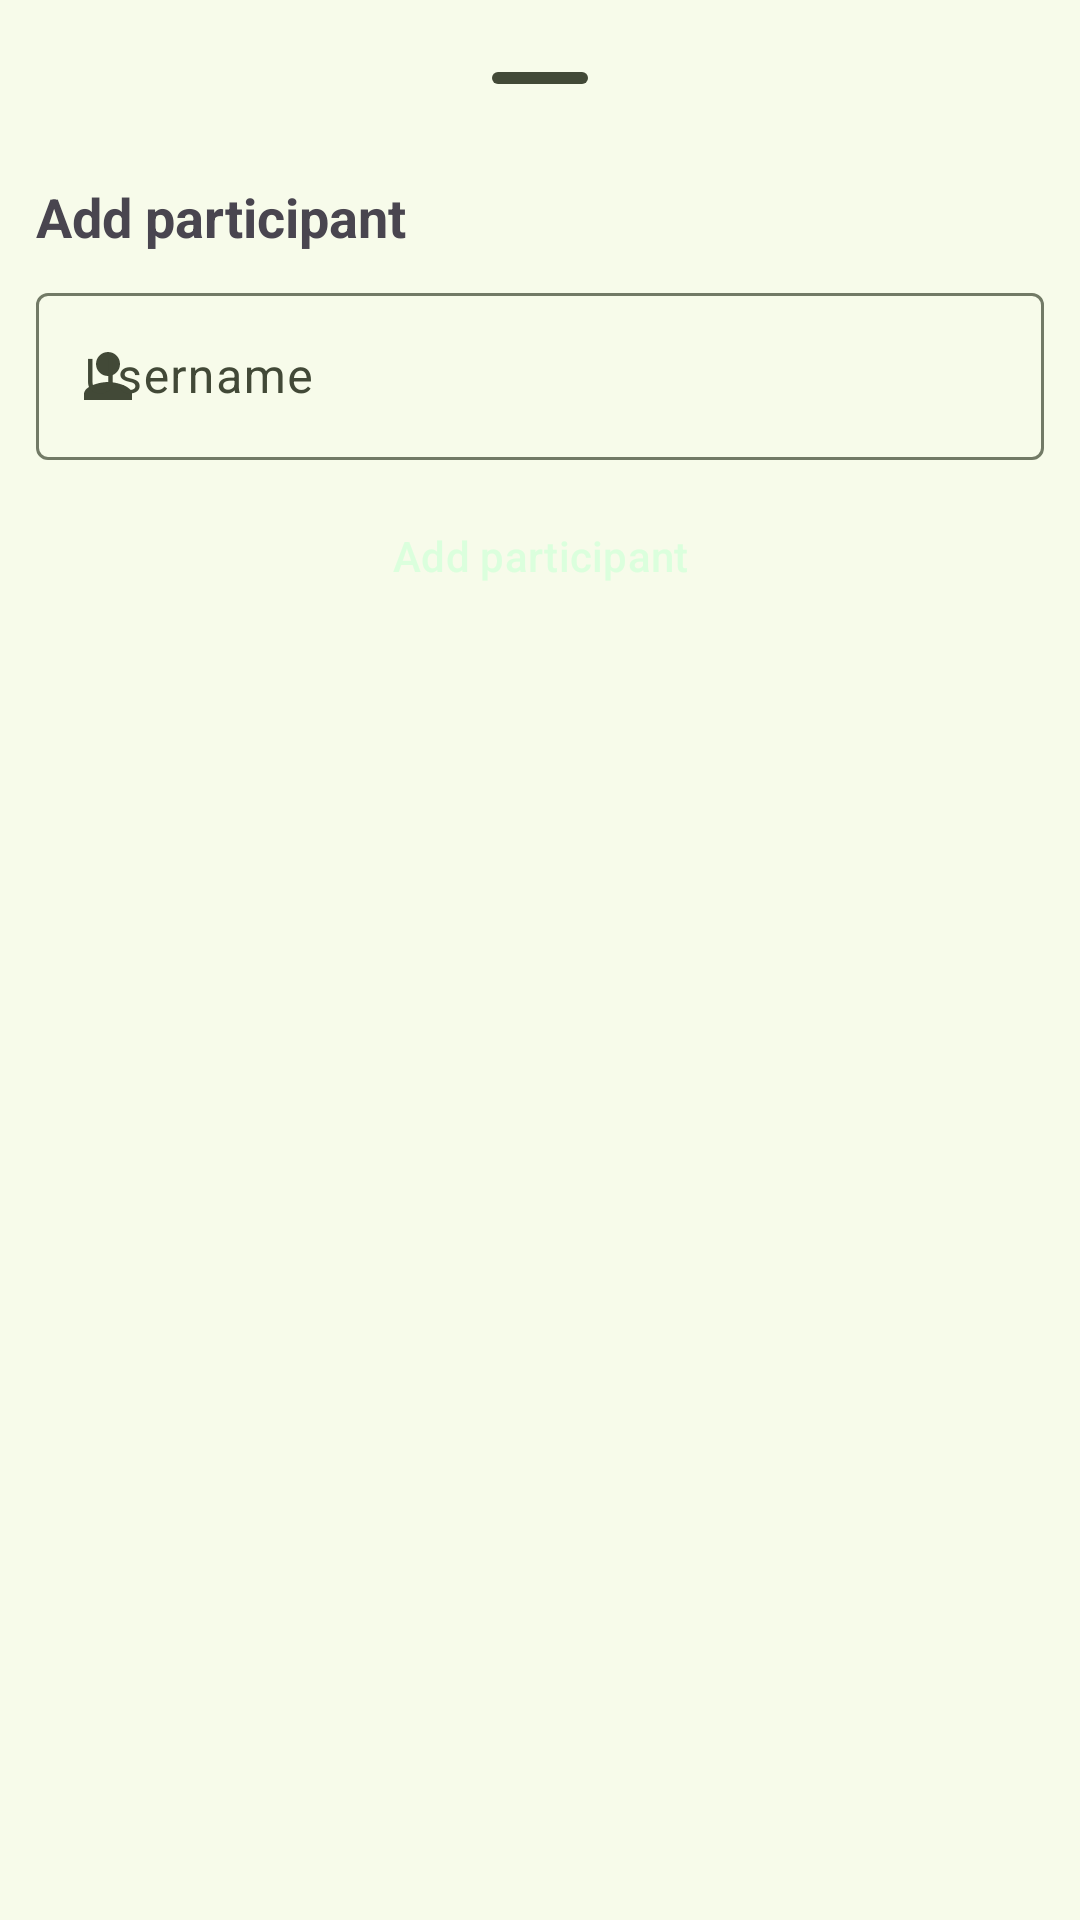

Layout XML and referenced resources for this Android screen:
<!-- AndroidManifest.xml: application theme Theme.TravelHub -->
<!-- res/layout/bottom_sheet_layout_add_participant.xml -->
<?xml version="1.0" encoding="utf-8"?>
<LinearLayout xmlns:android="http://schemas.android.com/apk/res/android"
    xmlns:app="http://schemas.android.com/apk/res-auto"
    android:layout_width="match_parent"
    android:layout_height="wrap_content"
    android:orientation="vertical"
    android:padding="12dp">

    <com.google.android.material.bottomsheet.BottomSheetDragHandleView
        android:layout_width="match_parent"
        android:layout_height="wrap_content" />



    <androidx.constraintlayout.widget.ConstraintLayout
        android:layout_width="match_parent"
        android:layout_height="wrap_content">

        <TextView
            android:id="@+id/seg_add_title"
            android:layout_width="wrap_content"
            android:layout_height="wrap_content"
            android:text="@string/add_participants"
            android:textAppearance="@style/TextAppearance.AppCompat.Medium"
            android:textStyle="bold"
            app:layout_constraintStart_toStartOf="parent"
            app:layout_constraintTop_toTopOf="parent" />

        <com.google.android.material.textfield.TextInputLayout
            android:id="@+id/username_text_field"
            android:layout_width="match_parent"
            android:layout_height="wrap_content"
            android:layout_marginTop="8dp"
            android:hint="@string/username"
            app:layout_constraintEnd_toEndOf="parent"
            app:layout_constraintStart_toStartOf="parent"
            app:layout_constraintTop_toBottomOf="@id/seg_add_title"
            app:startIconDrawable="@drawable/baseline_person_24">

            <com.google.android.material.textfield.TextInputEditText
                android:layout_width="match_parent"
                android:layout_height="wrap_content" />

        </com.google.android.material.textfield.TextInputLayout>


        <Button
            android:id="@+id/button_add_partecipant"
            style="@style/Widget.Material3.Button.ElevatedButton"
            android:layout_width="0dp"
            android:layout_height="wrap_content"
            android:layout_marginVertical="8dp"
            android:backgroundTint="@color/colorPrimaryDark"
            android:text="@string/add_participants"
            android:textColor="#DBFFDD"
            app:icon="@drawable/baseline_add_34"
            app:iconTint="#FFFFFF"
            app:layout_constraintEnd_toEndOf="parent"
            app:layout_constraintStart_toStartOf="parent"
            app:layout_constraintTop_toBottomOf="@+id/username_text_field" />



    </androidx.constraintlayout.widget.ConstraintLayout>

</LinearLayout>
<!-- resources referenced by this layout -->
<resources>
  <!-- drawable baseline_person_24 (drawable) -->
  <vector android:height="24dp"
      android:viewportHeight="24" android:viewportWidth="24"
      android:width="24dp" xmlns:android="http://schemas.android.com/apk/res/android">
      <path android:fillColor="?attr/colorOnSurface" android:pathData="M12,12c2.21,0 4,-1.79 4,-4s-1.79,-4 -4,-4 -4,1.79 -4,4 1.79,4 4,4zM12,14c-2.67,0 -8,1.34 -8,4v2h16v-2c0,-2.66 -5.33,-4 -8,-4z"/>
  </vector>
  <string name="add_participants">Add participant</string>
  <string name="username" translatable="false">Username</string>
  <style name="Theme.TravelHub" parent="AppTheme">
          
          <item name="android:navigationBarColor">@android:color/transparent</item>
          <item name="android:statusBarColor">@android:color/transparent</item>
          <item name="android:windowLightStatusBar">?attr/isLightTheme</item>
      </style>
  <color name="md_theme_primary">#3F6900</color>
  <color name="md_theme_onPrimary">#FFFFFF</color>
  <color name="md_theme_primaryContainer">#6FAE19</color>
  <color name="md_theme_onPrimaryContainer">#071200</color>
  <color name="md_theme_secondary">#4B662A</color>
  <color name="md_theme_onSecondary">#FFFFFF</color>
  <color name="md_theme_secondaryContainer">#D0F2A5</color>
  <color name="md_theme_onSecondaryContainer">#385217</color>
  <color name="md_theme_tertiary">#006C50</color>
  <color name="md_theme_onTertiary">#FFFFFF</color>
  <color name="md_theme_tertiaryContainer">#24B087</color>
  <color name="md_theme_onTertiaryContainer">#00110A</color>
  <color name="md_theme_error">#BA1A1A</color>
  <color name="md_theme_onError">#FFFFFF</color>
  <color name="md_theme_errorContainer">#FFDAD6</color>
  <color name="md_theme_onErrorContainer">#410002</color>
  <color name="md_theme_background">#F7FBEA</color>
  <color name="md_theme_onBackground">#191D13</color>
  <color name="md_theme_surface">#F7FBEA</color>
  <color name="md_theme_onSurface">#191D13</color>
  <color name="md_theme_surfaceVariant">#DEE6CD</color>
  <color name="md_theme_onSurfaceVariant">#424937</color>
  <color name="md_theme_outline">#727A66</color>
  <color name="md_theme_outlineVariant">#C2CAB2</color>
  <color name="md_theme_inverseSurface">#2E3227</color>
  <color name="md_theme_inverseOnSurface">#EFF3E2</color>
  <color name="md_theme_inversePrimary">#97D945</color>
  <color name="md_theme_primaryFixed">#B2F65F</color>
  <color name="md_theme_onPrimaryFixed">#102000</color>
  <color name="md_theme_primaryFixedDim">#97D945</color>
  <color name="md_theme_onPrimaryFixedVariant">#2F4F00</color>
  <color name="md_theme_secondaryFixed">#CCEEA1</color>
  <color name="md_theme_onSecondaryFixed">#102000</color>
  <color name="md_theme_secondaryFixedDim">#B1D188</color>
  <color name="md_theme_onSecondaryFixedVariant">#344E14</color>
  <color name="md_theme_tertiaryFixed">#7CF9CB</color>
  <color name="md_theme_onTertiaryFixed">#002116</color>
  <color name="md_theme_tertiaryFixedDim">#5DDCB0</color>
  <color name="md_theme_onTertiaryFixedVariant">#00513C</color>
  <color name="md_theme_surfaceDim">#D8DCCC</color>
  <color name="md_theme_surfaceBright">#F7FBEA</color>
  <color name="md_theme_surfaceContainerLowest">#FFFFFF</color>
  <color name="md_theme_surfaceContainerLow">#F2F5E5</color>
  <color name="md_theme_surfaceContainer">#ECF0DF</color>
  <color name="md_theme_surfaceContainerHigh">#E6EADA</color>
  <color name="md_theme_surfaceContainerHighest">#E0E4D4</color>
  <style name="TextAppearance.App.BodyLarge" parent="TextAppearance.Material3.BodyLarge">
          <item name="android:textColor">@color/md_theme_error</item>
      </style>
  <!-- not gathered from this repository: default colours our renderer supplied (Android Studio template values) -->
  <color name="colorPrimaryDark">#FF3700B3</color>
</resources>
